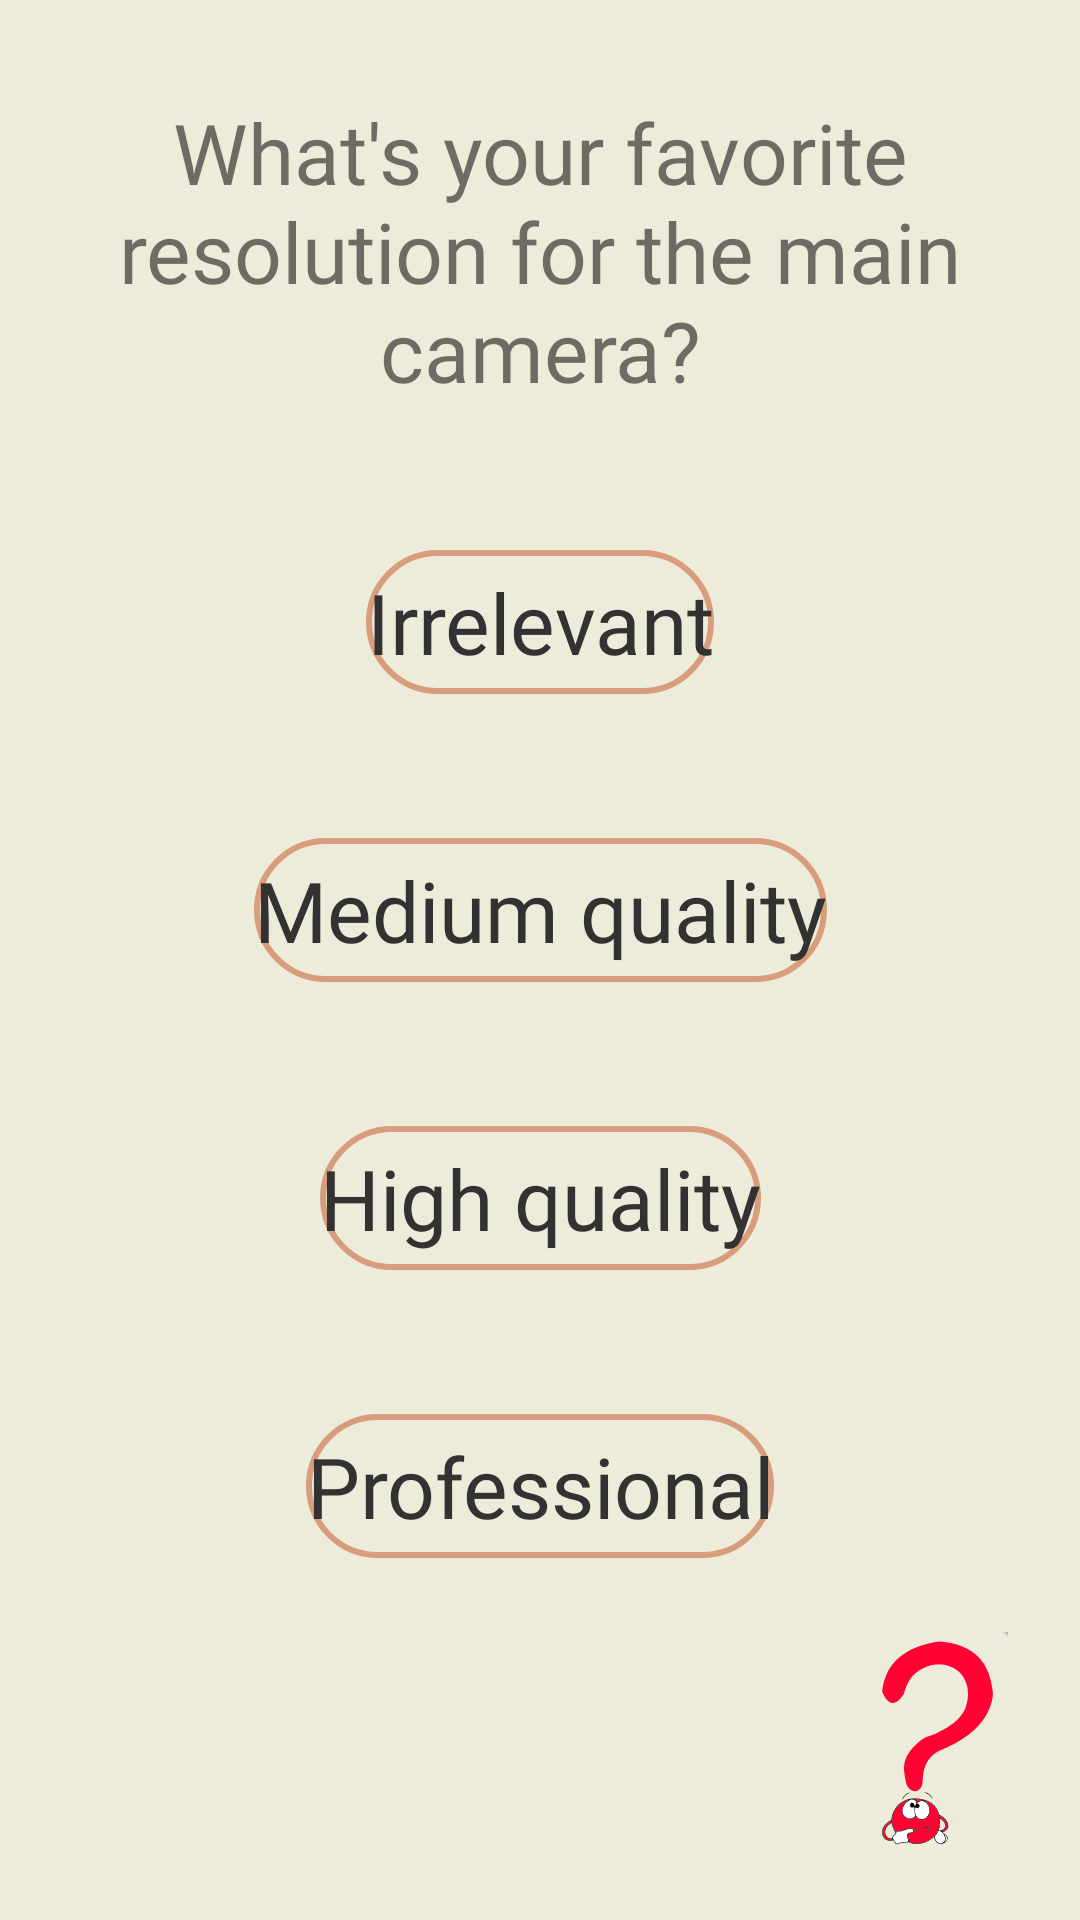

This screen was rendered from an Android layout file. Write that file and the resources it references.
<!-- AndroidManifest.xml: application theme Theme.LicentaApp -->
<!-- res/layout/fragment_primary_camera_q6.xml -->
<?xml version="1.0" encoding="utf-8"?>
<androidx.constraintlayout.widget.ConstraintLayout xmlns:android="http://schemas.android.com/apk/res/android"
    xmlns:app="http://schemas.android.com/apk/res-auto"
    xmlns:tools="http://schemas.android.com/tools"
    android:layout_width="match_parent"
    android:layout_height="match_parent"
    android:background="@color/background_beige"
    tools:context=".fragments.quetionnaire.PrimaryCameraQ6Fragment">

    <TextView
        android:id="@+id/tv_question6"
        android:layout_width="match_parent"
        android:layout_height="wrap_content"
        android:layout_marginStart="16dp"
        android:layout_marginTop="32dp"
        android:layout_marginEnd="16dp"
        android:fontFamily="@font/audiowide"
        android:text="@string/question6"
        android:textSize="28sp"
        android:gravity="center"
        app:layout_constraintEnd_toEndOf="parent"
        app:layout_constraintStart_toStartOf="parent"
        app:layout_constraintTop_toTopOf="parent" />

    <Button
        android:id="@+id/btn_q6_irrelevant"
        android:layout_width="wrap_content"
        android:layout_height="wrap_content"
        android:layout_marginTop="48dp"
        android:background="@drawable/rounded_corner"
        android:fontFamily="@font/audiowide"
        android:text="Irrelevant"
        android:textAllCaps="false"
        android:textColor="@android:color/secondary_text_light"
        android:textSize="28sp"
        app:layout_constraintEnd_toEndOf="parent"
        app:layout_constraintStart_toStartOf="parent"
        app:layout_constraintTop_toBottomOf="@+id/tv_question6" />

    <Button
        android:id="@+id/btn_q6_medium_quality"
        android:layout_width="wrap_content"
        android:layout_height="wrap_content"
        android:layout_marginTop="48dp"
        android:background="@drawable/rounded_corner"
        android:fontFamily="@font/audiowide"
        android:text="Medium quality"
        android:textAllCaps="false"
        android:textColor="@android:color/secondary_text_light"
        android:textSize="28sp"
        app:layout_constraintEnd_toEndOf="parent"
        app:layout_constraintStart_toStartOf="parent"
        app:layout_constraintTop_toBottomOf="@+id/btn_q6_irrelevant" />

    <Button
        android:id="@+id/btn_q6_high_quality"
        android:layout_width="wrap_content"
        android:layout_height="wrap_content"
        android:layout_marginTop="48dp"
        android:background="@drawable/rounded_corner"
        android:fontFamily="@font/audiowide"
        android:text="High quality"
        android:textAllCaps="false"
        android:textColor="@android:color/secondary_text_light"
        android:textSize="28sp"
        app:layout_constraintEnd_toEndOf="parent"
        app:layout_constraintStart_toStartOf="parent"
        app:layout_constraintTop_toBottomOf="@+id/btn_q6_medium_quality" />

    <Button
        android:id="@+id/btn_q6_professional"
        android:layout_width="wrap_content"
        android:layout_height="wrap_content"
        android:layout_marginTop="48dp"
        android:background="@drawable/rounded_corner"
        android:fontFamily="@font/audiowide"
        android:text="Professional"
        android:textAllCaps="false"
        android:textColor="@android:color/secondary_text_light"
        android:textSize="28sp"
        app:layout_constraintEnd_toEndOf="parent"
        app:layout_constraintStart_toStartOf="parent"
        app:layout_constraintTop_toBottomOf="@+id/btn_q6_high_quality" />

    <ImageButton
        android:id="@+id/btn_info_q6"
        android:layout_width="wrap_content"
        android:layout_height="wrap_content"
        android:layout_marginEnd="24dp"
        android:layout_marginBottom="24dp"
        android:background="@color/background_beige"
        android:src="@drawable/question_mark_5656992"
        app:layout_constraintBottom_toBottomOf="parent"
        app:layout_constraintEnd_toEndOf="parent"
        app:layout_constraintHorizontal_bias="1.0"
        app:layout_constraintStart_toStartOf="parent" />

</androidx.constraintlayout.widget.ConstraintLayout>
<!-- resources referenced by this layout -->
<resources>
  <color name="background_beige">#EDECDA</color>
  <!-- drawable question_mark_5656992: vector/xml drawable (drawable, 9426 chars, omitted) -->
  <!-- drawable rounded_corner (drawable) -->
  <?xml version="1.0" encoding="utf-8"?>
  <shape xmlns:android="http://schemas.android.com/apk/res/android">
      <corners  android:radius="30dp"/>
      <stroke android:width="2dp" android:color="@color/clicked_button_color" />
  </shape>
  <string name="question6">What\'s your favorite resolution for the main camera?</string>
  <style name="Theme.LicentaApp" parent="Theme.MaterialComponents.DayNight.DarkActionBar">
          
          <item name="colorPrimary">@color/primary_calm_teal</item>
          <item name="colorPrimaryVariant">@color/purple_700</item>
          <item name="colorOnPrimary">@color/white</item>
          
          <item name="colorSecondary">@color/primary_green</item>
          <item name="colorSecondaryVariant">@color/teal_700</item>
          <item name="colorOnSecondary">@color/black</item>
          
  
          
      </style>
  <color name="clicked_button_color">#D89D7C</color>
  <color name="primary_calm_teal">#009688</color>
  <color name="purple_700">#FF3700B3</color>
  <color name="white">#FFFFFFFF</color>
  <color name="primary_green">#A6D8C0</color>
  <color name="teal_700">#FF018786</color>
  <color name="black">#FF000000</color>
</resources>
